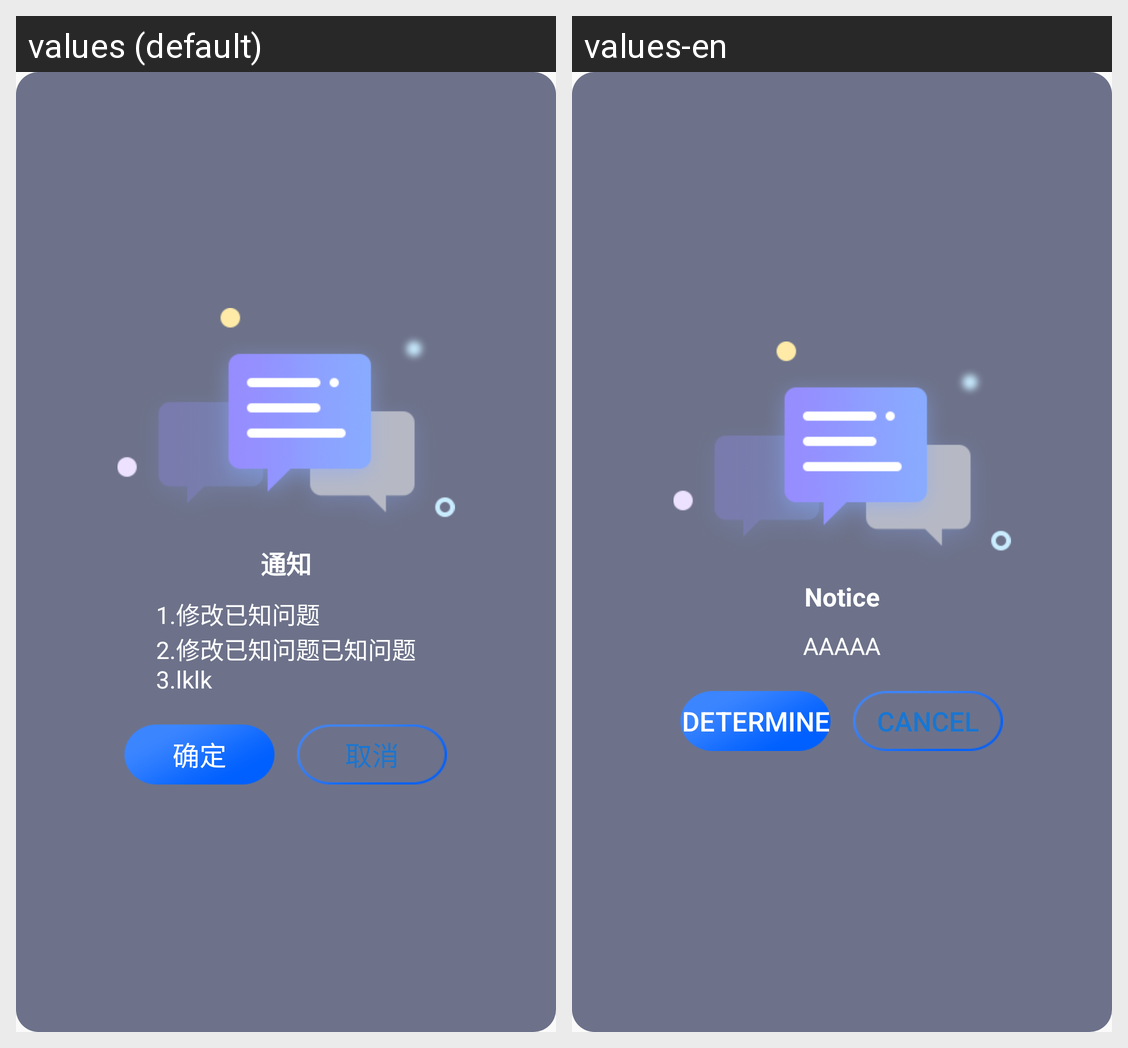

The same Android screen rendered under two of its app's locales, left to right. List the strings drawn on it with the default value and each locale's translation.
Android screen res/layout/alter2.xml rendered under 2 locales, left to right: values (default), values-en. Device: Nexus 5 (rendered at 1080×1920; each locale shown at half size, 540×960, under a caption strip naming it); theme ThemeTitleTheme.
Strings drawn on this screen, with the default value and each locale's value (text and hints the layout hard-codes, and strings that could not be matched under every locale, appear in the picture but are not listed):

d35
  values: 通知
  values-en: Notice

d36
  values: 1.修改已知问题
      2.修改已知问题已知问题
      3.lklk
  values-en: AAAAA

basic_data15
  values: 确定
  values-en: Determine

basic_data14
  values: 取消
  values-en: Cancel
